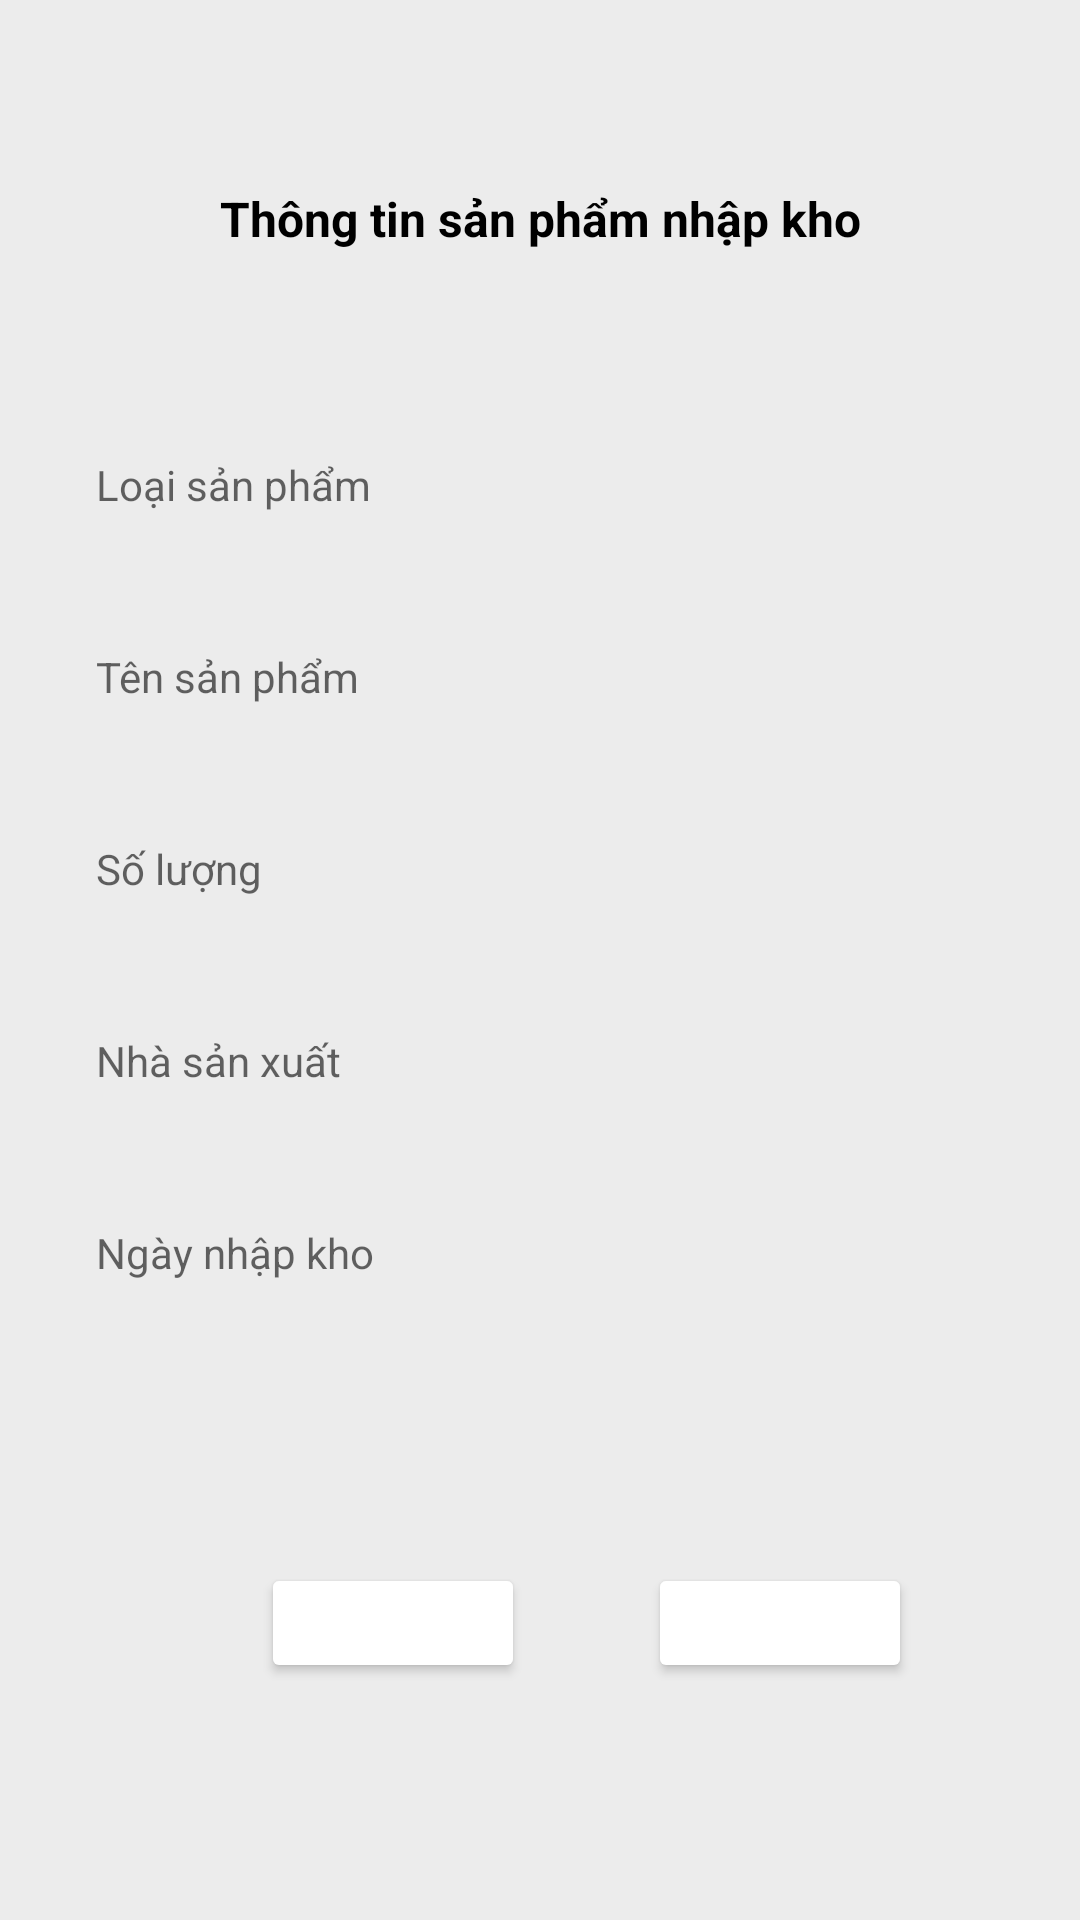

Write the Android layout XML for this screen, with the resource values it uses.
<!-- AndroidManifest.xml: application theme Theme.ChapterAndroidTraining -->
<!-- res/layout/activity_main.xml -->
<?xml version="1.0" encoding="utf-8"?>
<androidx.constraintlayout.widget.ConstraintLayout xmlns:android="http://schemas.android.com/apk/res/android"
    xmlns:app="http://schemas.android.com/apk/res-auto"
    android:layout_width="match_parent"
    android:layout_height="match_parent"
    android:background="@drawable/main_background"
    android:paddingStart="16dp"
    android:paddingEnd="16dp">

    <TextView
        android:layout_width="wrap_content"
        android:layout_height="wrap_content"
        android:layout_marginTop="62dp"
        android:text="@string/main_thongtinsanphamnhapkho"
        android:textColor="@color/black"
        android:textSize="16sp"
        android:textStyle="bold"
        app:layout_constraintEnd_toEndOf="parent"
        app:layout_constraintStart_toStartOf="parent"
        app:layout_constraintTop_toTopOf="parent" />

    <LinearLayout
        android:id="@+id/linear_input"
        android:layout_width="match_parent"
        android:layout_height="wrap_content"
        android:layout_marginTop="141dp"
        android:orientation="vertical"
        app:layout_constraintStart_toStartOf="parent"
        app:layout_constraintTop_toTopOf="parent">

        <EditText
            android:id="@+id/editext_loaisanpham"
            android:layout_width="match_parent"
            android:layout_height="44dp"
            android:background="@drawable/main_background_edittext"
            android:hint="@string/main_loaisanpham"
            android:paddingStart="16dp"
            android:paddingTop="14dp"
            android:paddingEnd="16dp"
            android:paddingBottom="14dp"
            android:textSize="14sp" />

        <EditText
            android:id="@+id/edittext_tensanpham"
            android:layout_width="match_parent"
            android:layout_height="44dp"
            android:layout_marginTop="20dp"
            android:background="@drawable/main_background_edittext"
            android:hint="@string/main_tensanpham"
            android:paddingStart="16dp"
            android:paddingTop="14dp"
            android:paddingEnd="16dp"
            android:paddingBottom="14dp"
            android:textSize="14sp" />

        <EditText
            android:id="@+id/edittext_soluong"
            android:layout_width="match_parent"
            android:layout_height="44dp"
            android:layout_marginTop="20dp"
            android:background="@drawable/main_background_edittext"
            android:hint="@string/main_soluong"
            android:paddingStart="16dp"
            android:paddingTop="14dp"
            android:paddingEnd="16dp"
            android:paddingBottom="14dp"
            android:textSize="14sp" />

        <EditText
            android:id="@+id/edittext_nhasanxuat"
            android:layout_width="match_parent"
            android:layout_height="44dp"
            android:layout_marginTop="20dp"
            android:background="@drawable/main_background_edittext"
            android:hint="@string/main_nhasanxuat"
            android:paddingStart="16dp"
            android:paddingTop="14dp"
            android:paddingEnd="16dp"
            android:paddingBottom="14dp"
            android:textSize="14sp" />

        <EditText
            android:id="@+id/edittext_ngaynhapkho"
            android:layout_width="match_parent"
            android:layout_height="44dp"
            android:layout_marginTop="20dp"
            android:background="@drawable/main_background_edittext"
            android:hint="@string/main_ngaynhapkho"
            android:paddingStart="16dp"
            android:paddingEnd="16dp"
            android:paddingTop="14dp"
            android:paddingBottom="14dp"
            android:textSize="14sp" />

    </LinearLayout>

    <LinearLayout
        android:layout_width="match_parent"
        android:layout_height="wrap_content"
        android:layout_marginTop="80dp"
        android:gravity="center"
        android:orientation="horizontal"
        app:layout_constraintEnd_toEndOf="parent"
        app:layout_constraintStart_toStartOf="parent"
        app:layout_constraintTop_toBottomOf="@id/linear_input">

        <Button
            android:id="@+id/button_back"
            android:layout_width="wrap_content"
            android:layout_height="40dp"
            android:layout_marginStart="31dp"
            android:backgroundTint="@color/orange"
            android:text="@string/main_back"
            android:textAllCaps="false"
            android:textColor="@color/white" />

        <Button
            android:id="@+id/button_confirm"
            android:layout_width="wrap_content"
            android:layout_height="40dp"
            android:layout_marginStart="41dp"
            android:backgroundTint="@color/orange"
            android:text="@string/main_confirm"
            android:textAllCaps="false"
            android:textColor="@color/white" />
    </LinearLayout>
</androidx.constraintlayout.widget.ConstraintLayout>
<!-- resources referenced by this layout -->
<resources>
  <color name="black">#FF000000</color>
  <color name="white">#FFFFFFFF</color>
  <!-- drawable main_background (drawable) -->
  <?xml version="1.0" encoding="utf-8"?>
  <shape xmlns:android="http://schemas.android.com/apk/res/android">
      <solid android:color="#ececec" />
  </shape>
  <string name="main_back">Back</string>
  <string name="main_confirm">Confirm</string>
  <string name="main_loaisanpham">Loại sản phẩm</string>
  <string name="main_ngaynhapkho">Ngày nhập kho</string>
  <string name="main_nhasanxuat">Nhà sản xuất</string>
  <string name="main_soluong">Số lượng</string>
  <string name="main_tensanpham">Tên sản phẩm</string>
  <string name="main_thongtinsanphamnhapkho">Thông tin sản phẩm nhập kho</string>
  <style name="Theme.ChapterAndroidTraining" parent="Theme.MaterialComponents.DayNight.DarkActionBar">
          
          <item name="colorPrimary">@color/purple_500</item>
          <item name="colorPrimaryVariant">@color/purple_700</item>
          <item name="colorOnPrimary">@color/white</item>
          
          <item name="colorSecondary">@color/teal_200</item>
          <item name="colorSecondaryVariant">@color/teal_700</item>
          <item name="colorOnSecondary">@color/black</item>
          
          <item name="android:statusBarColor" tools:targetApi="l">?attr/colorPrimaryVariant</item>
          
      </style>
  <color name="purple_500">#FF6200EE</color>
  <color name="purple_700">#FF3700B3</color>
  <color name="teal_200">#FF03DAC5</color>
  <color name="teal_700">#FF018786</color>
</resources>
